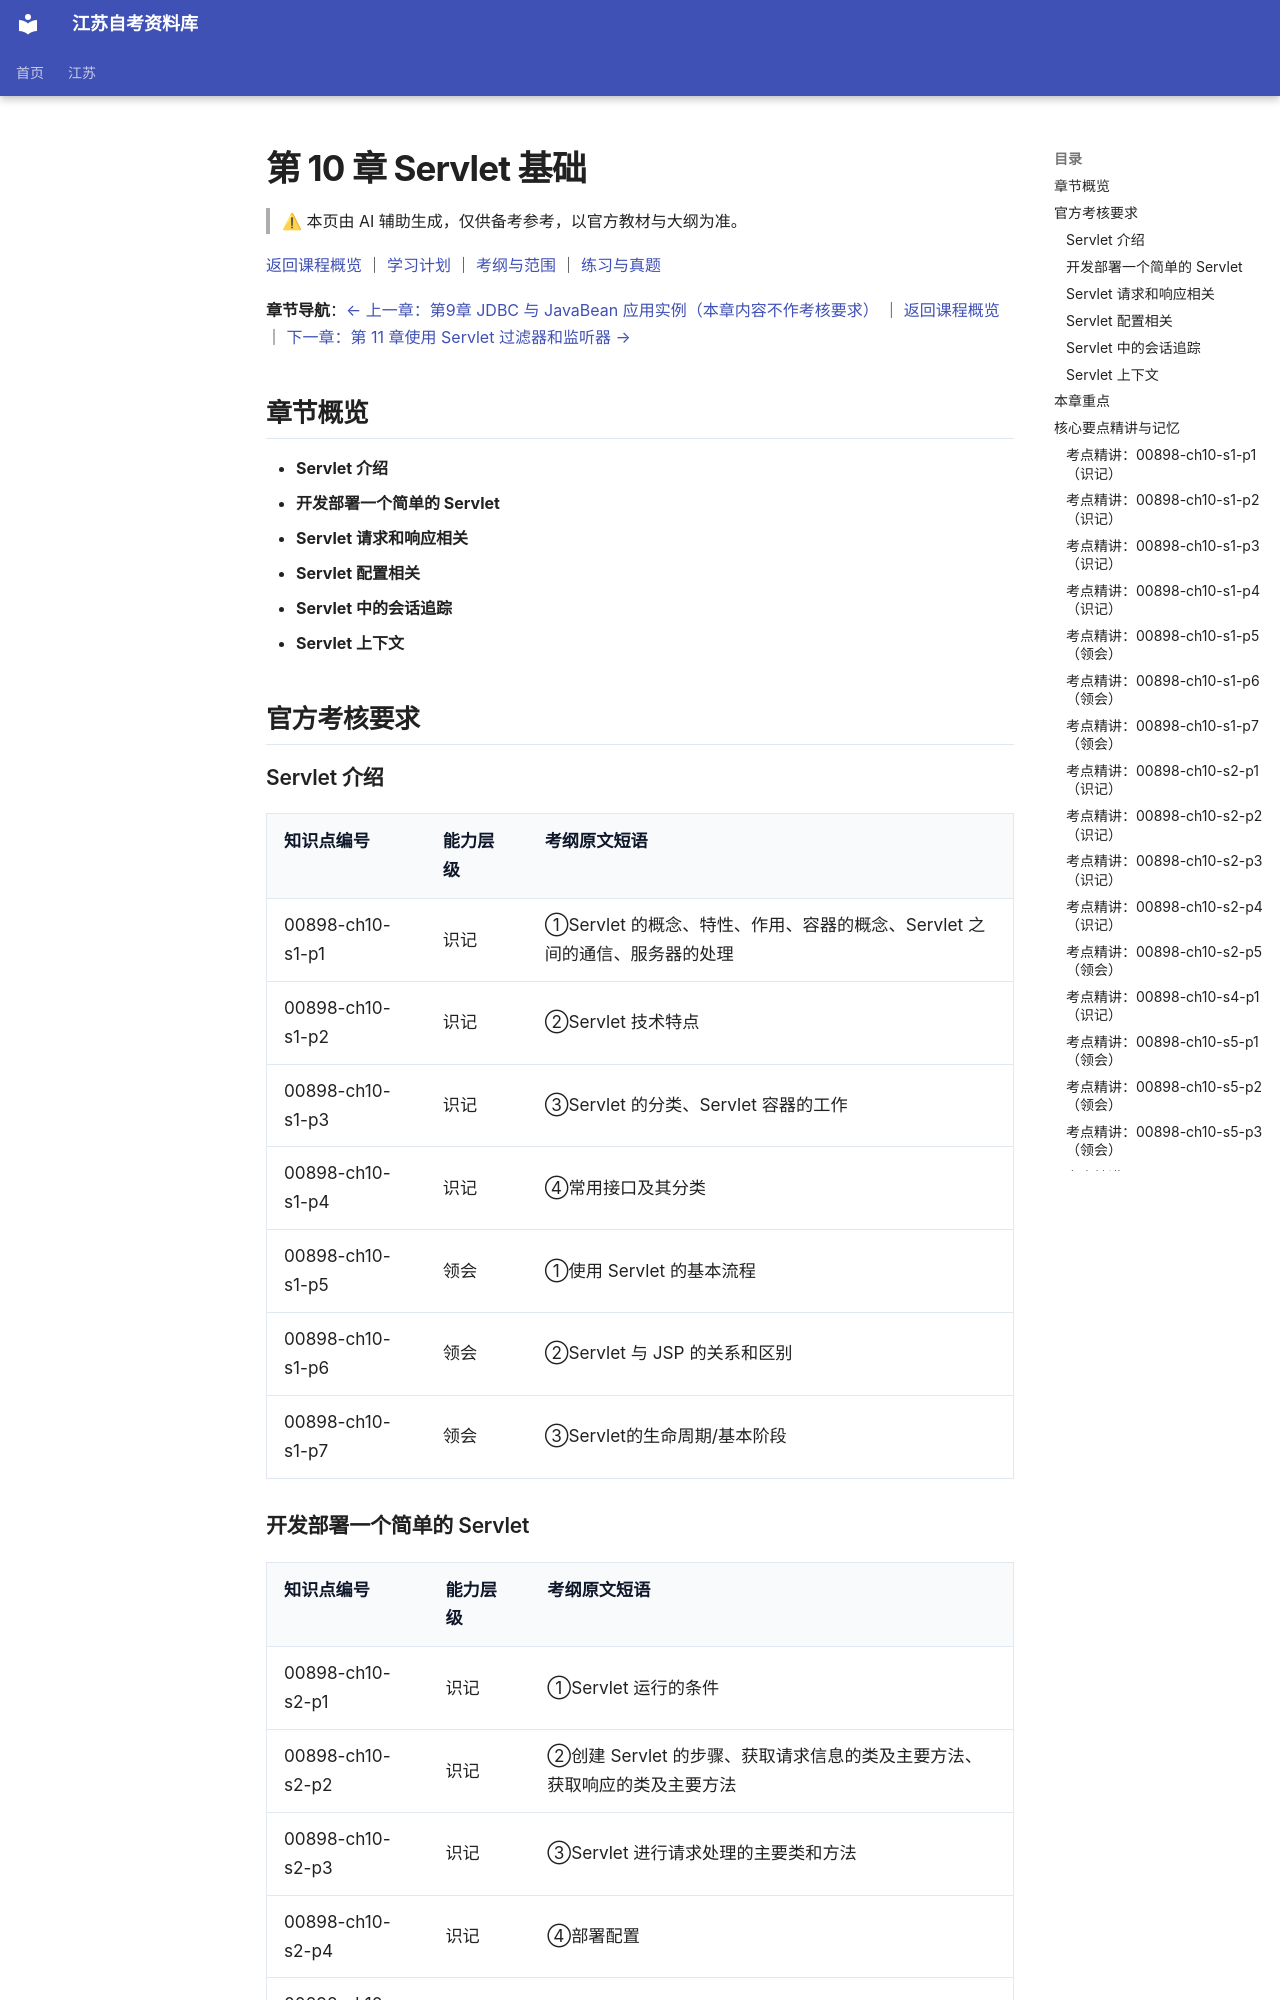

repository: SuperCatQR/jiangsu-zikao-aio · page: jiangsu/courses/00898/knowledge/10-ch10/index.html · generator: mkdocs

<!-- generated by scripts/build-course-content.py; do not edit -->
# 第 10 章 Servlet 基础

> ⚠ 本页由 AI 辅助生成，仅供备考参考，以官方教材与大纲为准。

[返回课程概览](../index.md) ｜ [学习计划](../plan.md) ｜ [考纲与范围](../syllabus.md) ｜ [练习与真题](../practice.md)

**章节导航**：[← 上一章：第9章 JDBC 与 JavaBean 应用实例（本章内容不作考核要求）](09-ch09.md) ｜ [返回课程概览](../index.md) ｜ [下一章：第 11 章使用 Servlet 过滤器和监听器 →](11-ch11.md)

## 章节概览

- **Servlet 介绍**
- **开发部署一个简单的 Servlet**
- **Servlet 请求和响应相关**
- **Servlet 配置相关**
- **Servlet 中的会话追踪**
- **Servlet 上下文**

## 官方考核要求

### Servlet 介绍

| 知识点编号 | 能力层级 | 考纲原文短语 |
| --- | --- | --- |
| 00898-ch10-s1-p1 | 识记 | ①Servlet 的概念、特性、作用、容器的概念、Servlet 之间的通信、服务器的处理 |
| 00898-ch10-s1-p2 | 识记 | ②Servlet 技术特点 |
| 00898-ch10-s1-p3 | 识记 | ③Servlet 的分类、Servlet 容器的工作 |
| 00898-ch10-s1-p4 | 识记 | ④常用接口及其分类 |
| 00898-ch10-s1-p5 | 领会 | ①使用 Servlet 的基本流程 |
| 00898-ch10-s1-p6 | 领会 | ②Servlet 与 JSP 的关系和区别 |
| 00898-ch10-s1-p7 | 领会 | ③Servlet的生命周期/基本阶段 |

### 开发部署一个简单的 Servlet

| 知识点编号 | 能力层级 | 考纲原文短语 |
| --- | --- | --- |
| 00898-ch10-s2-p1 | 识记 | ①Servlet 运行的条件 |
| 00898-ch10-s2-p2 | 识记 | ②创建 Servlet 的步骤、获取请求信息的类及主要方法、获取响应的类及主要方法 |
| 00898-ch10-s2-p3 | 识记 | ③Servlet 进行请求处理的主要类和方法 |
| 00898-ch10-s2-p4 | 识记 | ④部署配置 |
| 00898-ch10-s2-p5 | 领会 | ①创建 Servlet 的步骤 |

### Servlet 请求和响应相关

| 知识点编号 | 能力层级 | 考纲原文短语 |
| --- | --- | --- |
| 00898-ch10-s4-p1 | 识记 | ①HttpServletRequest、HttpServletResponse 接口的作用、所属包 |

### Servlet 配置相关

| 知识点编号 | 能力层级 | 考纲原文短语 |
| --- | --- | --- |
| 00898-ch10-s5-p1 | 领会 | ①ServletConfig 和 ServletContext 的作用和不同、所属包 |
| 00898-ch10-s5-p2 | 领会 | ②ServletConfig作用、容器获得 ServletConfig 的方法 |
| 00898-ch10-s5-p3 | 领会 | ③ServletConfig 的主要方法 |
| 00898-ch10-s5-p4 | 应用 | ①获取 Servlet 配置信息的例子 |

### Servlet 中的会话追踪

| 知识点编号 | 能力层级 | 考纲原文短语 |
| --- | --- | --- |
| 00898-ch10-s6-p1 | 识记 | ①会话的定义、对 HTTP 协议的转换、Servlet 对会话的支持，相关接口所属包、工作位置、Cookie 的相关内容 |
| 00898-ch10-s6-p2 | 识记 | ②HttpSession 的相关方法，特别是HttpSession 进行会话控制的过程中使用的方法 |
| 00898-ch10-s6-p3 | 领会 | ①HttpSession 接口的功能和会话控制过程 |
| 00898-ch10-s6-p4 | 领会 | ②废弃会话数据有哪些方法（或情况） |

### Servlet 上下文

| 知识点编号 | 能力层级 | 考纲原文短语 |
| --- | --- | --- |
| 00898-ch10-s7-p1 | 识记 | ①ServletContext 类的声明、作用、与主机的关系、如何获得 ServletContext |
| 00898-ch10-s7-p2 | 识记 | ②ServletContext 接口的相关方法 |
| 00898-ch10-s7-p3 | 应用 | ServletContext 接口的应用实例 |

## 本章重点

- **本章的重点和难点：①理解 Servlet 的概念、特点、工作原理**（考纲依据：`L522`）

## 核心要点精讲与记忆

### 考点精讲：00898-ch10-s1-p1（识记）
